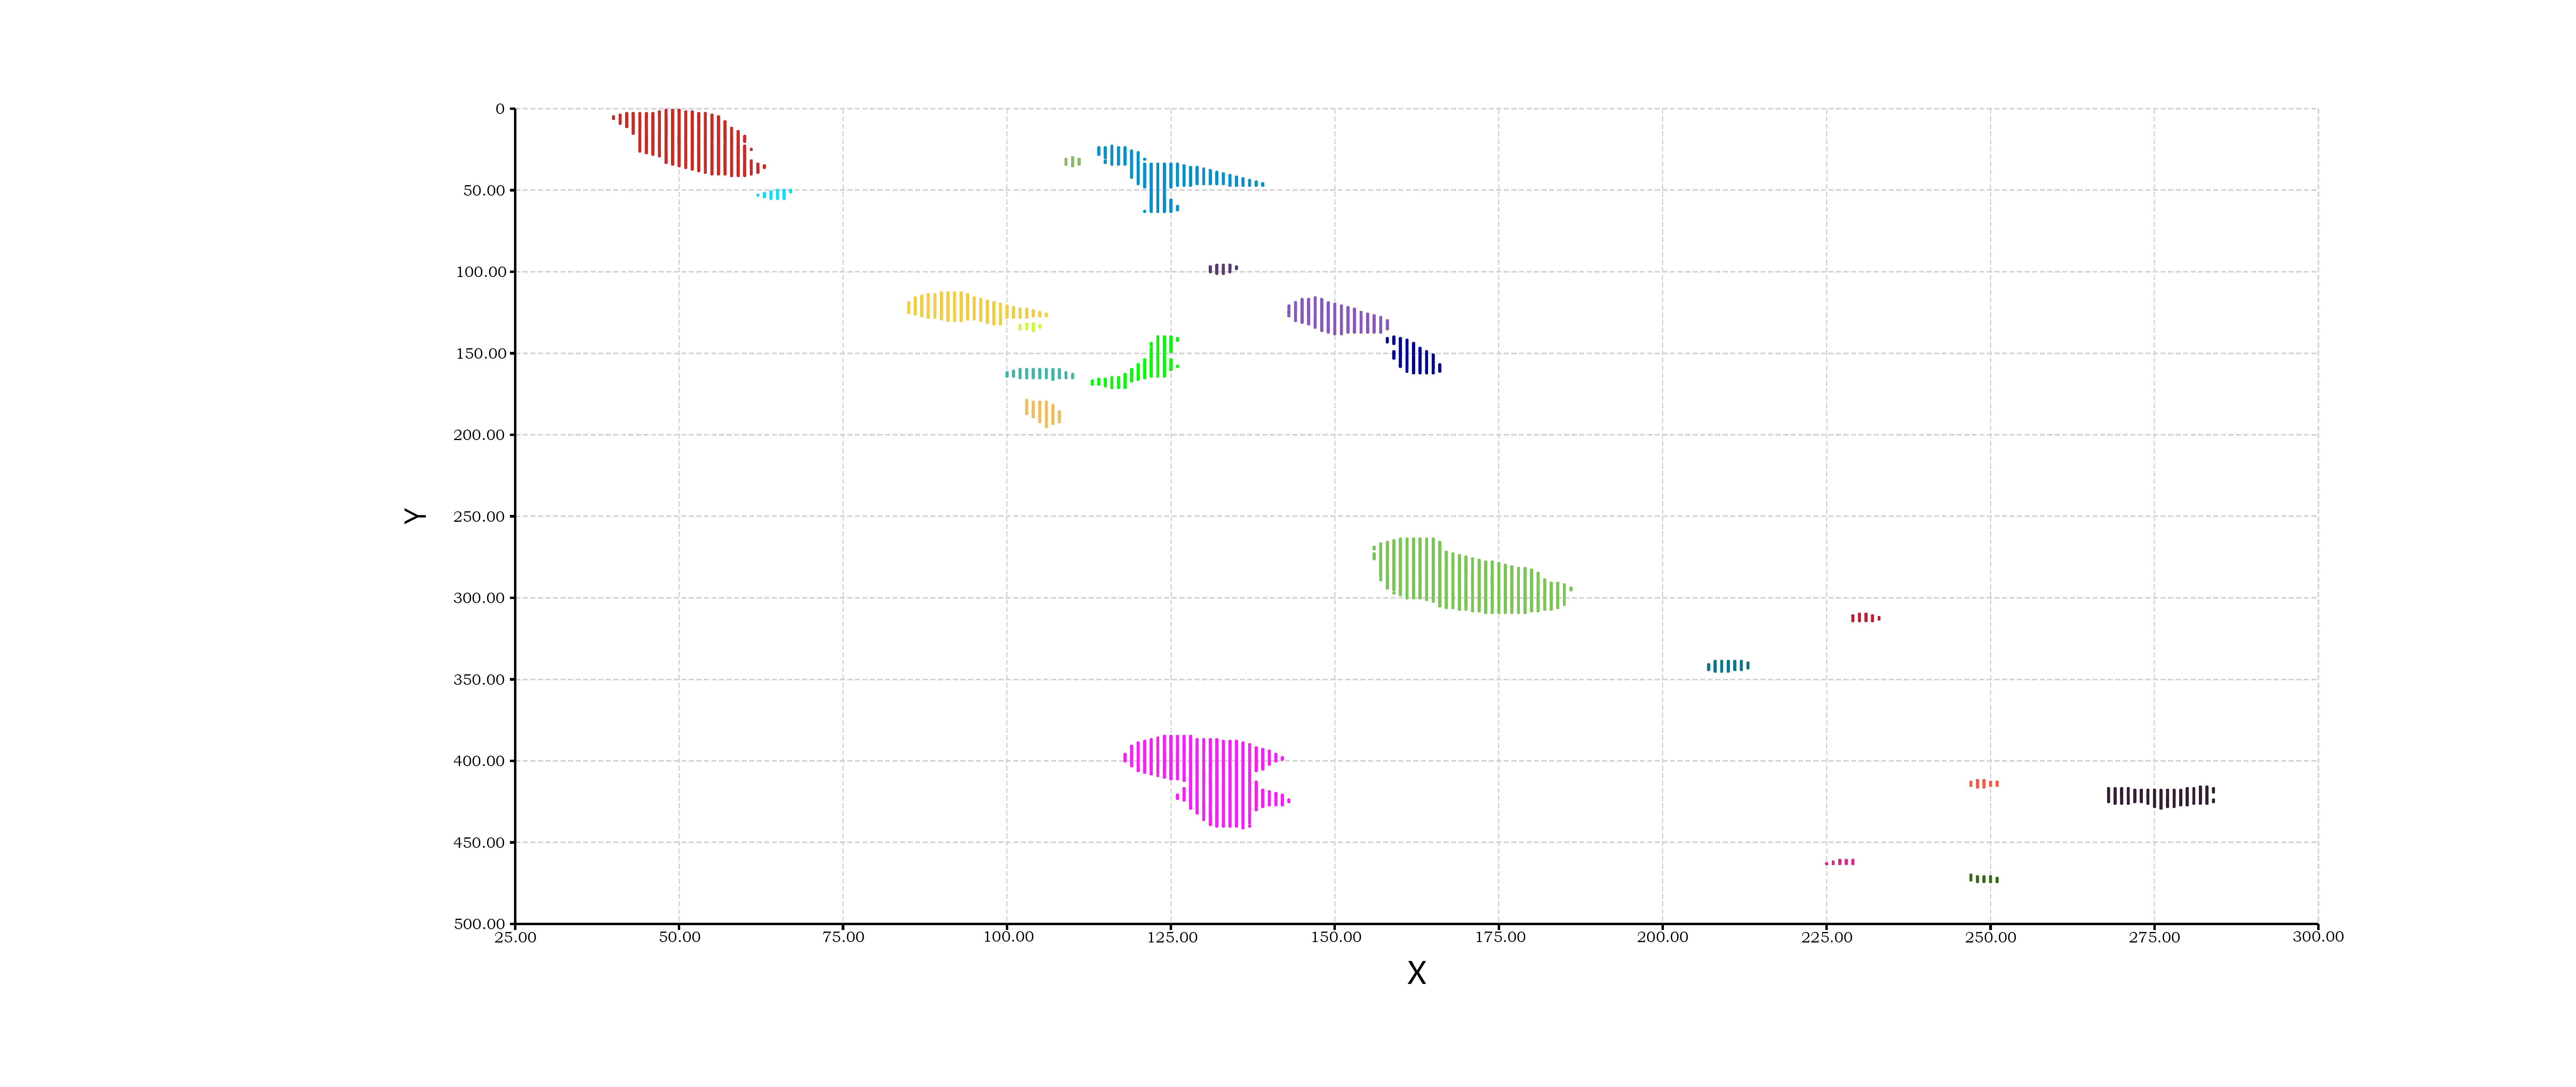

The table this chart was drawn from, first rows:
, x, y, physical_x, physical_y, area, ratio, size, r1, r2, density, mean_distance, moran-I, p-value
0266181215b9e47f657b2f4fb8cf805d, 40, 1, 40, 1, 920, 1.739, 584, 23, 40, 0.03125, 0, -1, 1
4e00710111a53db5c4bd64b8e9c81b16, 114, 23, 114, 23, 1000, 1.6, 329, 25, 40, 0.0625, 4.301, -1, 1
387f8e106287a911aaecd70ed595a1d2, 109, 30, 109, 30, 10, 2.5, 14, 2, 5, 0.0625, 4.301, -1, 1
fce96c2bdbe4463fb38f3f59c5dc28a6, 62, 50, 62, 50, 25, 1, 23, 5, 5, 0.03125, 0, -1, 1
99b3c45925f8a220d60b07e40376fd92, 131, 96, 131, 96, 20, 1.25, 23, 4, 5, 0.03125, 0, -1, 1
2e6cd7a425f3636778c3ad0d9214e4d3, 85, 113, 85, 113, 399, 1.105, 253, 21, 19, 0.03125, 0, -1, 1
a07186f12c5155f4ac49cd9abcd43cde, 143, 116, 143, 116, 330, 1.467, 228, 15, 22, 0.03125, 0, -1, 1
70fdcae2bbc06b46e95e83d1f0c3613a, 102, 132, 102, 132, 12, 1.333, 14, 3, 4, 0.0625, 6.801, -1, 1
b88fd5da1f4df5b4154a50ee41e7f4db, 113, 140, 113, 140, 403, 2.385, 155, 13, 31, 0.0625, 6.801, -1, 1
0d5c61790911d98f3b9070c8bb2e70d1, 158, 140, 158, 140, 176, 2.75, 117, 8, 22, 0.03125, 0, -1, 1
a1f7e233602f29bf771012277eb3d961, 100, 160, 100, 160, 60, 1.667, 57, 10, 6, 0.03125, 0, -1, 1
fbe8394fddea907d10bf781e1f470348, 103, 179, 103, 179, 80, 3.2, 67, 5, 16, 0.03125, 0, -1, 1
29b3ae54bb326b7c8d83cde7b911ccbd, 156, 264, 156, 264, 1350, 1.5, 881, 30, 45, 0.03125, 0, -1, 1
e8da8998f534b2c627b8ebdc77f53957, 229, 310, 229, 310, 16, 1, 20, 4, 4, 0.03125, 0, -1, 1
a73a369240222facef8489e4fe4b2ae2, 207, 339, 207, 339, 36, 1, 41, 6, 6, 0.03125, 0, -1, 1
2c6de5d96bb5a1c262af309797322eb0, 118, 385, 118, 385, 1400, 2.24, 830, 25, 56, 0.03125, 0, -1, 1
e81d147629650df7a63a0ff1f3a98d1d, 247, 412, 247, 412, 16, 1, 19, 4, 4, 0.03125, 0, -1, 1
e0f8d51ccf8c1efc01a62dfeaf45fa20, 268, 416, 268, 416, 208, 1.231, 167, 16, 13, 0.03125, 0, -1, 1
ce42da801b436b9151dff4ea59fe4549, 225, 461, 225, 461, 8, 2, 12, 4, 2, 0.03125, 0, -1, 1
969b0beb684c1d33e079e94389cc7fd4, 247, 470, 247, 470, 16, 1, 19, 4, 4, 0.03125, 0, -1, 1
